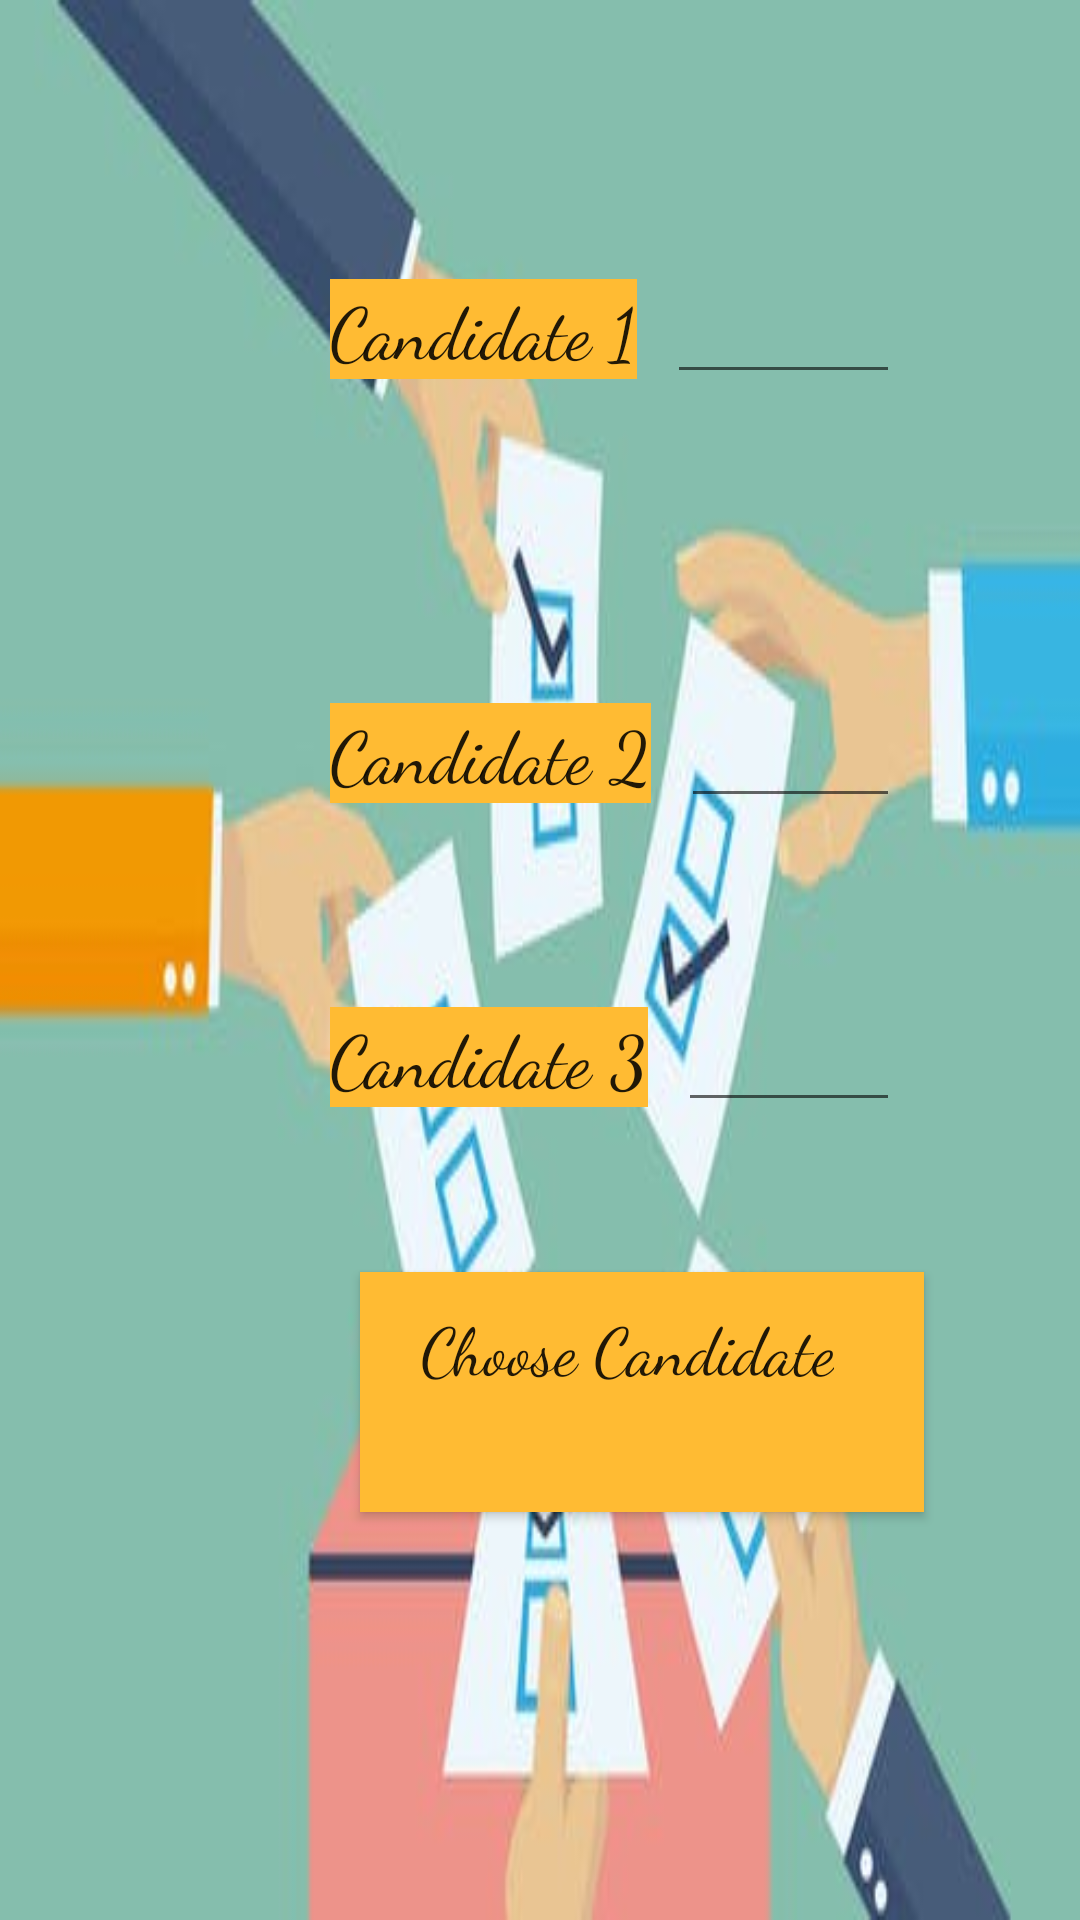

Produce the Android XML layout that renders to this screen, including the resource entries it uses.
<!-- AndroidManifest.xml: application theme Theme.Election -->
<!-- res/layout/activity_main.xml -->
<?xml version="1.0" encoding="utf-8"?>
<LinearLayout xmlns:android="http://schemas.android.com/apk/res/android"
    xmlns:app="http://schemas.android.com/apk/res-auto"
    xmlns:tools="http://schemas.android.com/tools"
    android:layout_width="wrap_content"
    android:layout_height="match_parent"
    android:background="@drawable/vote"
    android:orientation="vertical"
    tools:context=".MainActivity">

    <LinearLayout
        android:layout_width="match_parent"
        android:layout_height="wrap_content"
        android:layout_marginLeft="20dp"
        android:layout_marginTop="50dp"
        android:layout_marginRight="20dp"
        android:orientation="horizontal"
        android:paddingLeft="40dp"
        android:paddingTop="40dp"
        android:paddingRight="40dp"
        android:paddingBottom="40dp">

        <ImageView
            android:id="@+id/imageView"
            android:layout_width="30dp"
            android:layout_height="30dp"
            tools:srcCompat="@tools:sample/avatars" />

        <TextView
            android:id="@+id/canditate1"
            android:layout_width="wrap_content"
            android:layout_height="wrap_content"
            android:layout_marginLeft="20dp"
            android:background="@color/white"
            android:backgroundTint="@android:color/holo_orange_light"
            android:fontFamily="cursive"
            android:gravity="top"
            android:text="@string/textview1"
            android:textAppearance="@style/TextAppearance.AppCompat.Large"
            android:textSize="24sp" />

        <EditText
            android:id="@+id/VotesCount1"
            android:layout_width="match_parent"
            android:layout_height="wrap_content"
            android:layout_marginLeft="10dp" />

    </LinearLayout>

    <LinearLayout
        android:layout_width="match_parent"
        android:layout_height="wrap_content"
        android:layout_marginLeft="20dp"
        android:layout_marginTop="20dp"
        android:layout_marginRight="20dp"
        android:orientation="horizontal"
        android:paddingLeft="40dp"
        android:paddingTop="40dp"
        android:paddingEnd="40dp"
        android:paddingRight="40dp">

        <ImageView
            android:id="@+id/imageView2"
            android:layout_width="30dp"
            android:layout_height="30dp"
            tools:srcCompat="@tools:sample/avatars" />

        <TextView
            android:id="@+id/Candidate2"
            android:layout_width="wrap_content"
            android:layout_height="wrap_content"
            android:layout_marginLeft="20dp"
            android:background="@color/white"
            android:backgroundTint="@android:color/holo_orange_light"
            android:fontFamily="cursive"
            android:text="@string/textview3"
            android:textAppearance="@style/TextAppearance.AppCompat.Large"
            android:textSize="24sp" />

        <EditText
            android:id="@+id/VoteCount2"
            android:layout_width="wrap_content"
            android:layout_height="wrap_content"
            android:layout_marginLeft="10dp"
            android:layout_weight="1" />
    </LinearLayout>

    <LinearLayout
        android:layout_width="match_parent"
        android:layout_height="wrap_content"
        android:layout_marginLeft="20dp"
        android:layout_marginTop="20dp"
        android:layout_marginRight="20dp"
        android:orientation="horizontal"
        android:paddingLeft="40dp"
        android:paddingTop="40dp"
        android:paddingEnd="40dp">

        <ImageView
            android:id="@+id/imageView3"
            android:layout_width="30dp"
            android:layout_height="30dp"
            tools:srcCompat="@tools:sample/avatars" />

        <TextView
            android:id="@+id/Candidate3"
            android:layout_width="wrap_content"
            android:layout_height="wrap_content"
            android:layout_marginLeft="20dp"
            android:background="@color/white"
            android:backgroundTint="@android:color/holo_orange_light"
            android:fontFamily="cursive"
            android:text="@string/textview5"
            android:textAppearance="@style/TextAppearance.AppCompat.Large"
            android:textColorHighlight="@color/purple_200"
            android:textSize="24sp" />

        <EditText
            android:id="@+id/VoteCount3"
            android:layout_width="wrap_content"
            android:layout_height="wrap_content"
            android:layout_marginLeft="10dp"
            android:layout_weight="1" />


    </LinearLayout>

    <Button
        android:id="@+id/Vote"
        android:layout_width="wrap_content"
        android:layout_height="80dp"
        android:layout_marginLeft="120dp"
        android:layout_marginTop="50dp"
        android:background="#CA4343"
        android:backgroundTint="@android:color/holo_orange_light"
        android:fontFamily="cursive"
        android:gravity="center"
        android:paddingLeft="20dp"
        android:paddingRight="30dp"
        android:paddingBottom="30dp"
        android:text="Choose Candidate"
        android:textAppearance="@style/TextAppearance.AppCompat.Large" />

</LinearLayout>
<!-- resources referenced by this layout -->
<resources>
  <!-- drawable vote: jpg bitmap (drawable-v24, 16978 bytes) -->
  <string name="textview1">Candidate 1</string>
  <string name="textview3">Candidate 2</string>
  <string name="textview5">Candidate 3</string>
  <style name="Theme.Election" parent="Theme.MaterialComponents.DayNight.DarkActionBar">
          
          <item name="colorPrimary">@color/purple_500</item>
          <item name="colorPrimaryVariant">@color/purple_700</item>
          <item name="colorOnPrimary">@color/white</item>
          
          <item name="colorSecondary">@color/teal_200</item>
          <item name="colorSecondaryVariant">@color/teal_700</item>
          <item name="colorOnSecondary">@color/black</item>
          
          <item name="android:statusBarColor" tools:targetApi="l">?attr/colorPrimaryVariant</item>
          
      </style>
  <!-- not gathered from this repository: default colours our renderer supplied (Android Studio template values) -->
  <color name="purple_200">#FFBB86FC</color>
  <color name="purple_500">#FF6200EE</color>
  <color name="purple_700">#FF3700B3</color>
  <color name="teal_200">#FF03DAC5</color>
  <color name="teal_700">#FF018786</color>
  <color name="black">#FF000000</color>
  <color name="white">#FFFFFFFF</color>
</resources>
